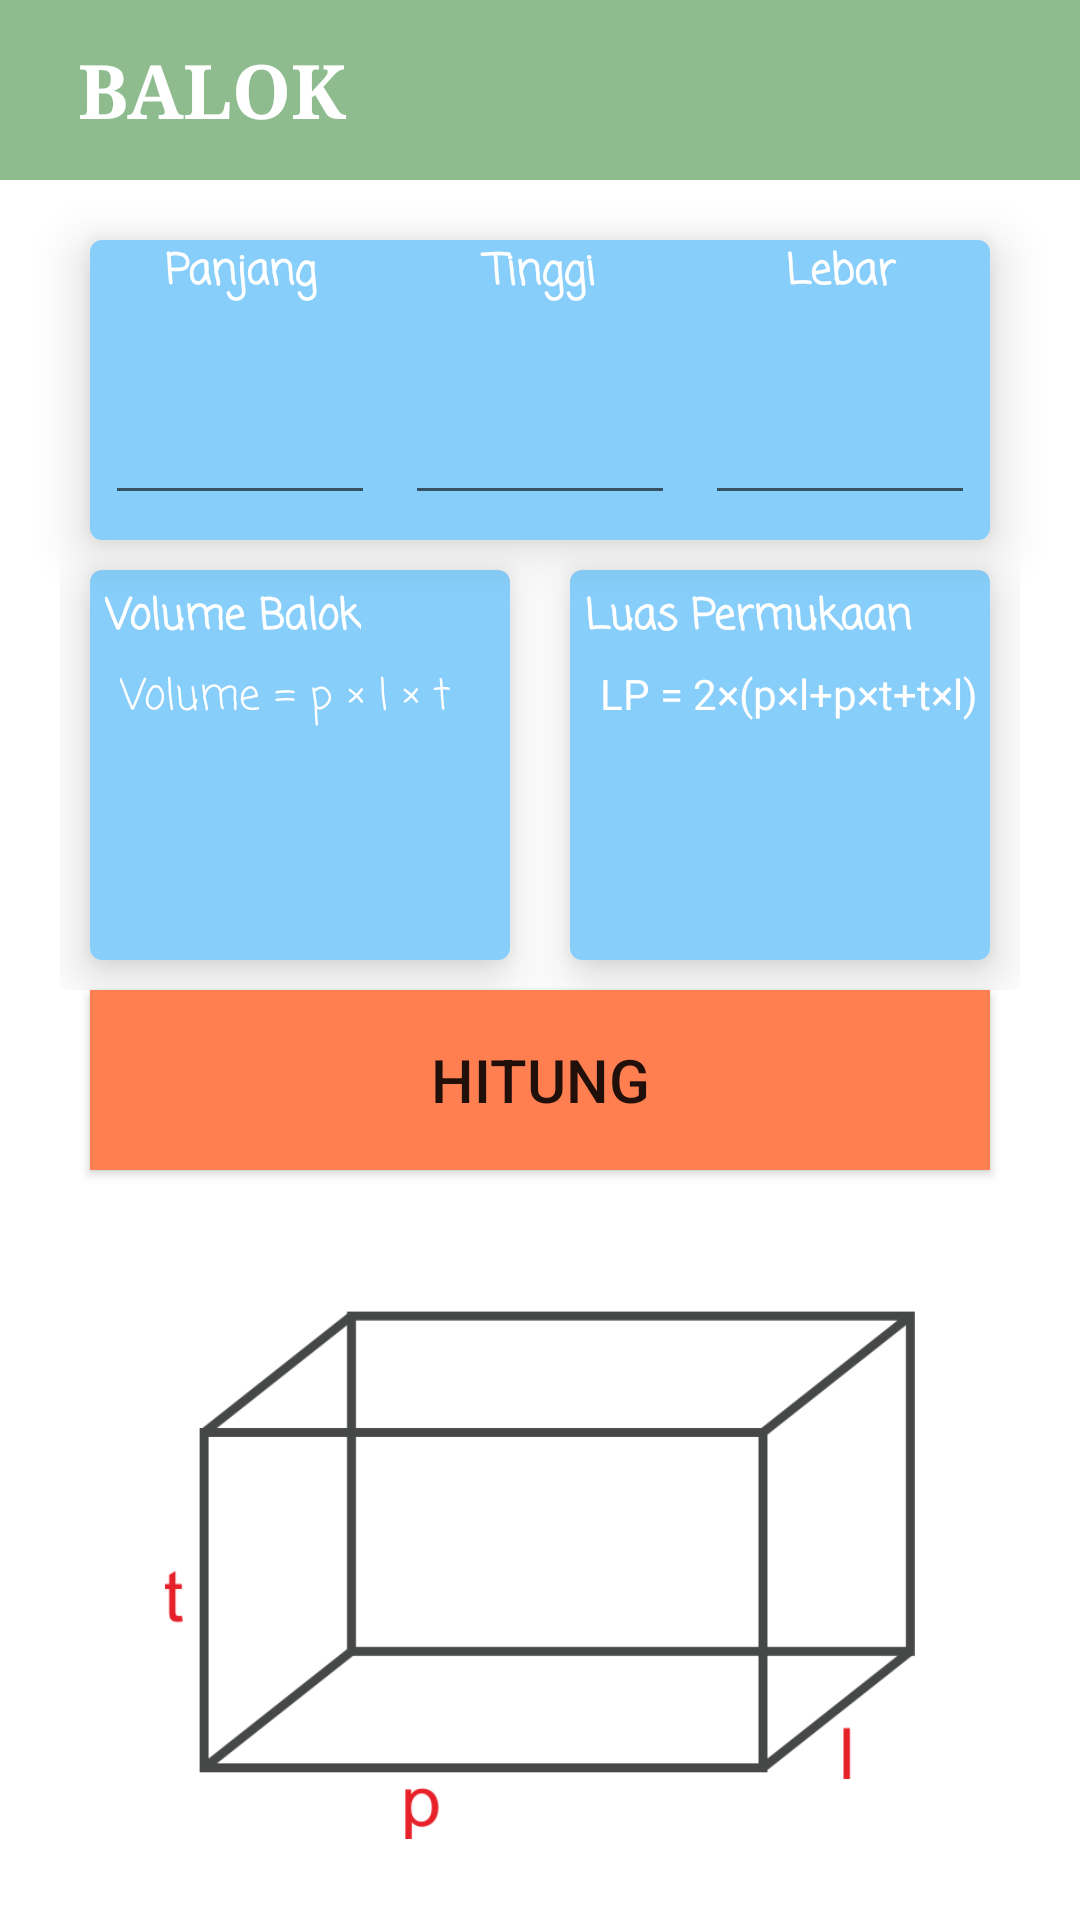

Here is an Android app screen rendered from its layout file. Give the layout XML and the strings, colors and styles it references.
<!-- AndroidManifest.xml: application theme Theme.MyApplication -->
<!-- res/layout/activity_balok.xml -->
<?xml version="1.0" encoding="utf-8"?>
<LinearLayout xmlns:android="http://schemas.android.com/apk/res/android"
    xmlns:tools="http://schemas.android.com/tools"
    xmlns:card_view="http://schemas.android.com/apk/res-auto"
    android:layout_width="match_parent"
    android:layout_height="match_parent"
    android:orientation="vertical"
    tools:context=".BangunDatar.LingkaranActivity">

    <androidx.appcompat.widget.Toolbar
        android:layout_width="match_parent"
        android:layout_height="60dp"
        android:background="@color/red_light">

        <ImageButton
            android:layout_width="wrap_content"
            android:layout_height="wrap_content"
            android:src="@drawable/ic_baseline_arrow_back_ios_24"
            android:background="@color/red_light"
            android:id="@+id/btn_back_balok"
            android:layout_marginRight="10dp"
            android:foreground="?android:attr/selectableItemBackground"/>

        <TextView
            android:layout_width="wrap_content"
            android:layout_height="wrap_content"
            android:text="BALOK"
            android:textSize="25sp"
            android:textStyle="bold"
            android:textColor="@android:color/white"
            android:fontFamily="serif"/>
    </androidx.appcompat.widget.Toolbar>

    <com.google.android.material.card.MaterialCardView
        android:layout_width="300dp"
        android:layout_height="100dp"
        android:layout_gravity="center"
        card_view:cardElevation="10dp"
        android:layout_marginTop="20dp">

        <LinearLayout
            android:layout_width="match_parent"
            android:layout_height="match_parent"
            android:orientation="horizontal"
            android:background="@color/dark_grey">

            <LinearLayout
                android:layout_width="100dp"
                android:layout_height="match_parent"
                android:orientation="vertical">

                <TextView
                    android:layout_width="match_parent"
                    android:layout_height="wrap_content"
                    android:text="Panjang"
                    android:textColor="@android:color/white"
                    android:textStyle="bold"
                    android:textAlignment="center"
                    android:fontFamily="casual"/>

                <EditText
                    android:id="@+id/edt_input_panjang_balok"
                    android:layout_width="90dp"
                    android:layout_height="70dp"
                    android:layout_gravity="center"
                    android:fontFamily="casual"
                    android:inputType="numberDecimal"
                    android:textAlignment="center"
                    android:textColor="@android:color/white"
                    android:textSize="38sp"/>
            </LinearLayout>

            <LinearLayout
                android:layout_width="100dp"
                android:layout_height="match_parent"
                android:orientation="vertical">

                <TextView
                    android:layout_width="match_parent"
                    android:layout_height="wrap_content"
                    android:text="Tinggi"
                    android:textColor="@android:color/white"
                    android:textStyle="bold"
                    android:textAlignment="center"
                    android:fontFamily="casual"/>

                <EditText
                    android:id="@+id/edt_input_tinggi_balok"
                    android:layout_width="90dp"
                    android:layout_height="70dp"
                    android:layout_gravity="center"
                    android:fontFamily="casual"
                    android:inputType="numberDecimal"
                    android:textAlignment="center"
                    android:textColor="@android:color/white"
                    android:textSize="38sp"/>
            </LinearLayout>

            <LinearLayout
                android:layout_width="100dp"
                android:layout_height="match_parent"
                android:orientation="vertical">

                <TextView
                    android:layout_width="match_parent"
                    android:layout_height="wrap_content"
                    android:text="Lebar"
                    android:textColor="@android:color/white"
                    android:textStyle="bold"
                    android:textAlignment="center"
                    android:fontFamily="casual"/>

                <EditText
                    android:id="@+id/edt_input_lebar_balok"
                    android:layout_width="90dp"
                    android:layout_height="70dp"
                    android:layout_gravity="center"
                    android:fontFamily="casual"
                    android:inputType="numberDecimal"
                    android:textAlignment="center"
                    android:textColor="@android:color/white"
                    android:textSize="38sp"/>
            </LinearLayout>
        </LinearLayout>
    </com.google.android.material.card.MaterialCardView>

    <LinearLayout
        android:layout_width="wrap_content"
        android:layout_height="wrap_content"
        android:orientation="horizontal"
        android:layout_gravity="center">

        <com.google.android.material.card.MaterialCardView
            android:layout_width="140dp"
            android:layout_height="130dp"
            card_view:cardElevation="10dp"
            android:layout_margin="10dp">

            <LinearLayout
                android:layout_width="match_parent"
                android:layout_height="match_parent"
                android:orientation="vertical"
                android:background="@color/dark_grey">

                <TextView
                    android:layout_width="wrap_content"
                    android:layout_height="wrap_content"
                    android:text="Volume Balok"
                    android:fontFamily="casual"
                    android:textStyle="bold"
                    android:layout_margin="5dp"
                    android:textColor="@android:color/white"/>

                <TextView
                    android:layout_width="wrap_content"
                    android:layout_height="wrap_content"
                    android:text="Volume = p × l × t"
                    android:fontFamily="casual"
                    android:textColor="@android:color/white"
                    android:layout_marginStart="10dp"/>

                <TextView
                    android:layout_width="wrap_content"
                    android:layout_height="wrap_content"
                    android:layout_marginStart="10dp"
                    android:textColor="@android:color/white"
                    android:id="@+id/tvw_input_rumus_volume_balok"/>

                <TextView
                    android:layout_width="wrap_content"
                    android:layout_height="wrap_content"
                    android:layout_marginStart="10dp"
                    android:textColor="@color/red_pink"
                    android:id="@+id/tvw_hasil_volume_balok"/>
            </LinearLayout>
        </com.google.android.material.card.MaterialCardView>

        <com.google.android.material.card.MaterialCardView
            android:layout_width="140dp"
            android:layout_height="130dp"
            android:layout_margin="10dp"
            card_view:cardElevation="10dp">

            <LinearLayout
                android:layout_width="match_parent"
                android:layout_height="match_parent"
                android:orientation="vertical"
                android:background="@color/dark_grey">

                <TextView
                    android:layout_width="wrap_content"
                    android:layout_height="wrap_content"
                    android:text="Luas Permukaan"
                    android:fontFamily="casual"
                    android:layout_margin="5dp"
                    android:textColor="@android:color/white"
                    android:textStyle="bold"/>

                <TextView
                    android:layout_width="wrap_content"
                    android:layout_height="wrap_content"
                    android:text="LP = 2×(p×l+p×t+t×l)"
                    android:textColor="@android:color/white"
                    android:layout_marginStart="10dp"/>

                <TextView
                    android:layout_width="wrap_content"
                    android:layout_height="wrap_content"
                    android:layout_marginStart="10dp"
                    android:textColor="@android:color/white"
                    android:id="@+id/tvw_input_rumus_lp_balok"/>

                <TextView
                    android:layout_width="wrap_content"
                    android:layout_height="wrap_content"
                    android:layout_marginStart="10dp"
                    android:textColor="@color/red_pink"
                    android:id="@+id/tvw_hasil_lp_balok"/>
            </LinearLayout>
        </com.google.android.material.card.MaterialCardView>
    </LinearLayout>

    <Button
        android:layout_width="300dp"
        android:layout_height="60dp"
        android:layout_gravity="center"
        android:background="@color/button"
        android:text="hitung"
        android:id="@+id/btn_hitung_balok"
        android:textSize="20sp"/>

    <ImageView
        android:layout_width="250dp"
        android:layout_height="250dp"
        android:layout_gravity="center"
        android:layout_marginTop="10dp"
        android:src="@drawable/bruang_balok"/>
</LinearLayout>
<!-- resources referenced by this layout -->
<resources>
  <color name="button">#FF7F50</color>
  <color name="dark_grey">#87CEFA</color>
  <color name="red_light">#8FBC8F</color>
  <color name="red_pink">#9370DB</color>
  <!-- drawable bruang_balok: png bitmap (drawable, 13750 bytes) -->
  <style name="Theme.MyApplication" parent="Theme.MaterialComponents.DayNight.NoActionBar">
          <item name="android:statusBarColor">@color/red_light</item>
          
      </style>
</resources>
